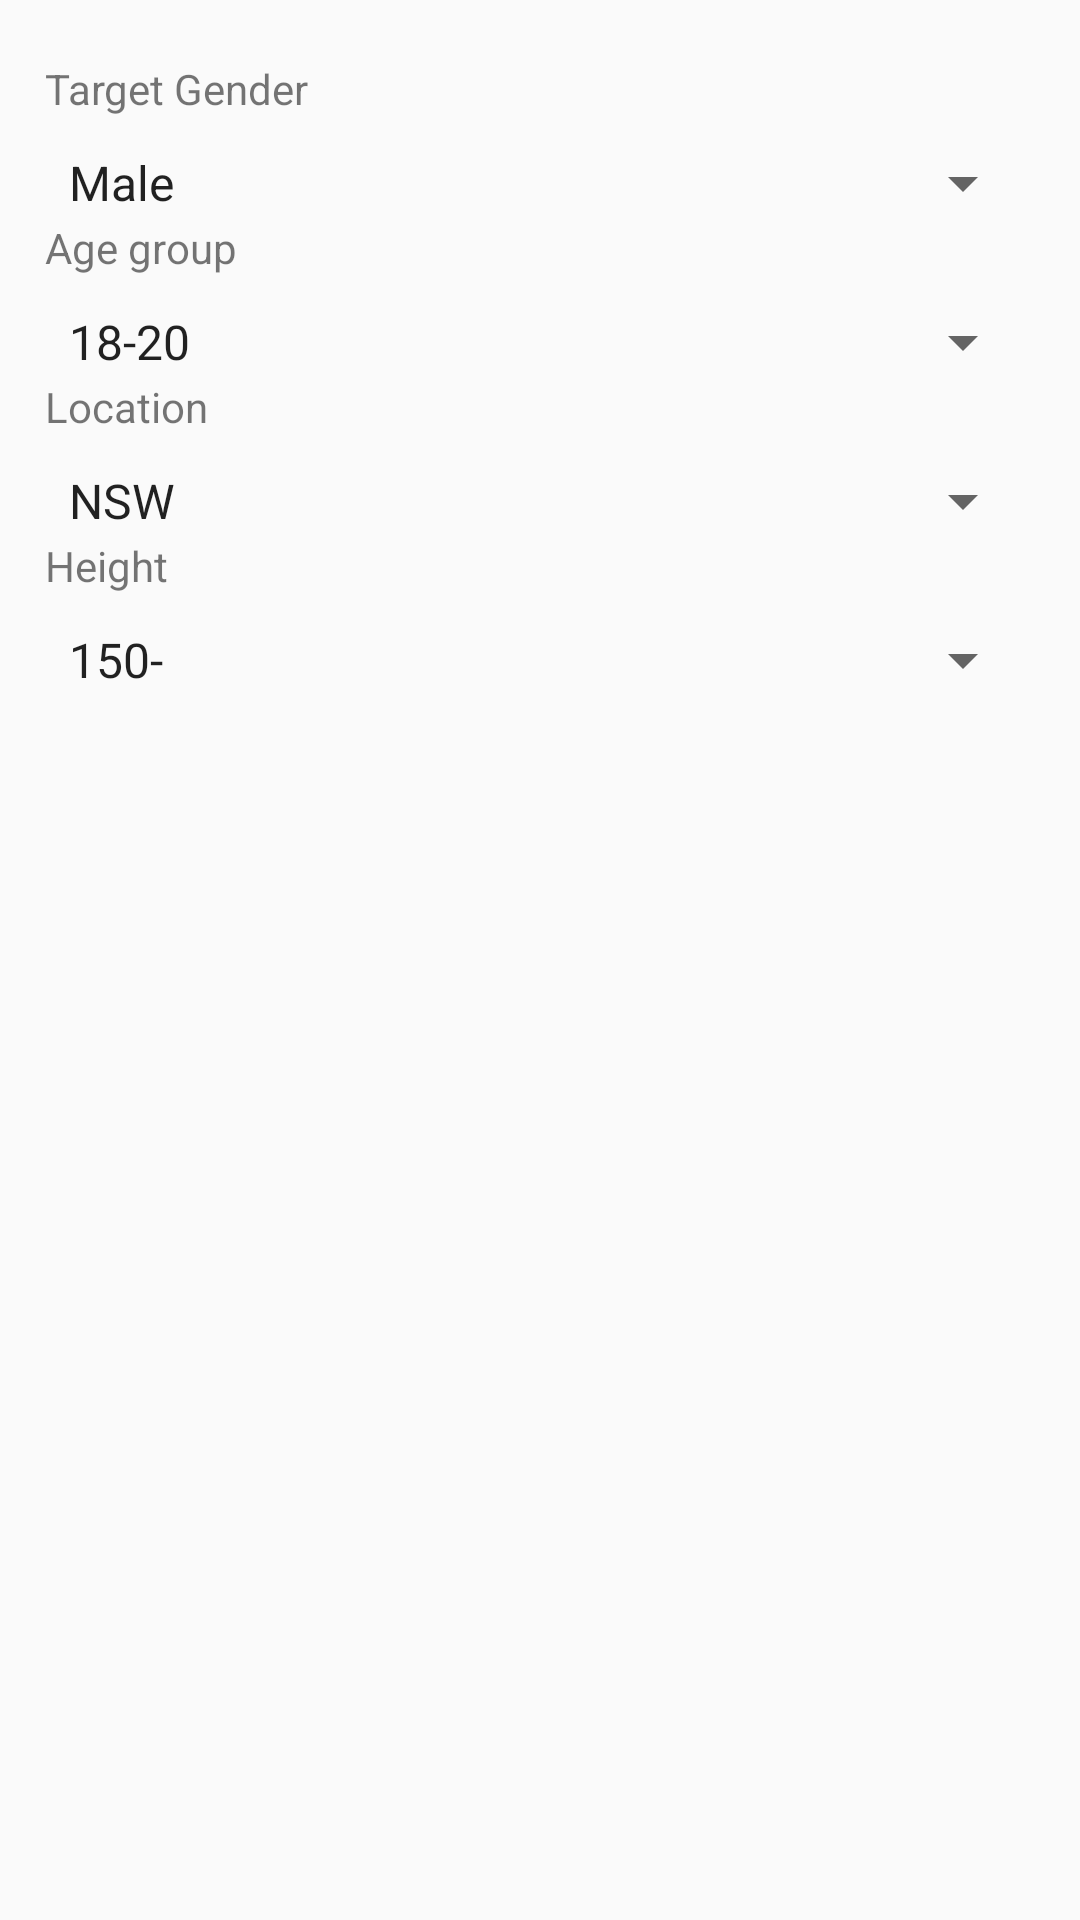

This screen was rendered from an Android layout file. Write that file and the resources it references.
<!-- AndroidManifest.xml: application theme AppTheme -->
<!-- res/layout/content_filter_dialog.xml -->
<?xml version="1.0" encoding="utf-8"?>
<LinearLayout xmlns:android="http://schemas.android.com/apk/res/android"
    android:layout_width="match_parent"
    android:layout_height="match_parent"
    android:orientation="vertical"
    android:paddingBottom="20dp"
    android:paddingLeft="15dp"
    android:paddingRight="15dp"
    android:paddingTop="20dp">


    <TextView
        android:layout_width="match_parent"
        android:layout_height="wrap_content"
        android:paddingBottom="10dp"
        android:text="Target Gender" />

    <Spinner
        android:id="@+id/spinnerGender"
        android:layout_width="match_parent"
        android:layout_height="wrap_content"
        android:entries="@array/spinnerGender" />

    <TextView
        android:layout_width="match_parent"
        android:layout_height="wrap_content"
        android:paddingBottom="10dp"
        android:text="Age group" />

    <Spinner
        android:id="@+id/spinnerAge"
        android:layout_width="match_parent"
        android:layout_height="wrap_content"
        android:entries="@array/spinnerItems" />

    <TextView
        android:layout_width="match_parent"
        android:layout_height="wrap_content"
        android:paddingBottom="10dp"
        android:text="Location" />

    <Spinner
        android:id="@+id/spinnerLocation"
        android:layout_width="match_parent"
        android:layout_height="wrap_content"
        android:entries="@array/spinnerLocation" />

    <TextView
        android:layout_width="match_parent"
        android:layout_height="wrap_content"
        android:paddingBottom="10dp"
        android:text="Height" />

    <Spinner
        android:id="@+id/spinnerHeight"
        android:layout_width="match_parent"
        android:layout_height="wrap_content"
        android:entries="@array/spinnerHeight" />


</LinearLayout>
<!-- resources referenced by this layout -->
<resources>
  <string-array name="spinnerGender">
          <item>Male</item>
          <item>Female</item>
          <item>L</item>
          <item>G</item>
          <item>B</item>
          <item>T</item>
      </string-array>
  <string-array name="spinnerHeight">
          <item>150-</item>
          <item>150-160</item>
          <item>160-170</item>
          <item>170-180</item>
          <item>180-190</item>
          <item>190+</item>
      </string-array>
  <string-array name="spinnerItems">
          <item>18-20</item>
          <item>21-23</item>
          <item>24-26</item>
          <item>27-29</item>
          <item>30+</item>
      </string-array>
  <string-array name="spinnerLocation">
          <item>NSW</item>
          <item>VIC</item>
          <item>ACT</item>
          <item>TAS</item>
          <item>QLD</item>
          <item>NT</item>
          <item>SA</item>
          <item>WA</item>
          <item>Overseas</item>
      </string-array>
  <style name="AppTheme" parent="Theme.AppCompat.Light.DarkActionBar">
          
          <item name="colorPrimary">@color/colorPrimary</item>
          <item name="colorPrimaryDark">@color/colorPrimaryDark</item>
          <item name="colorAccent">@color/colorAccent</item>
          <item name="windowActionBar">false</item>
          <item name="windowNoTitle">true</item>
      </style>
  <color name="colorPrimary">#3F51B5</color>
  <color name="colorPrimaryDark">#303F9F</color>
  <color name="colorAccent">#FF4081</color>
</resources>
